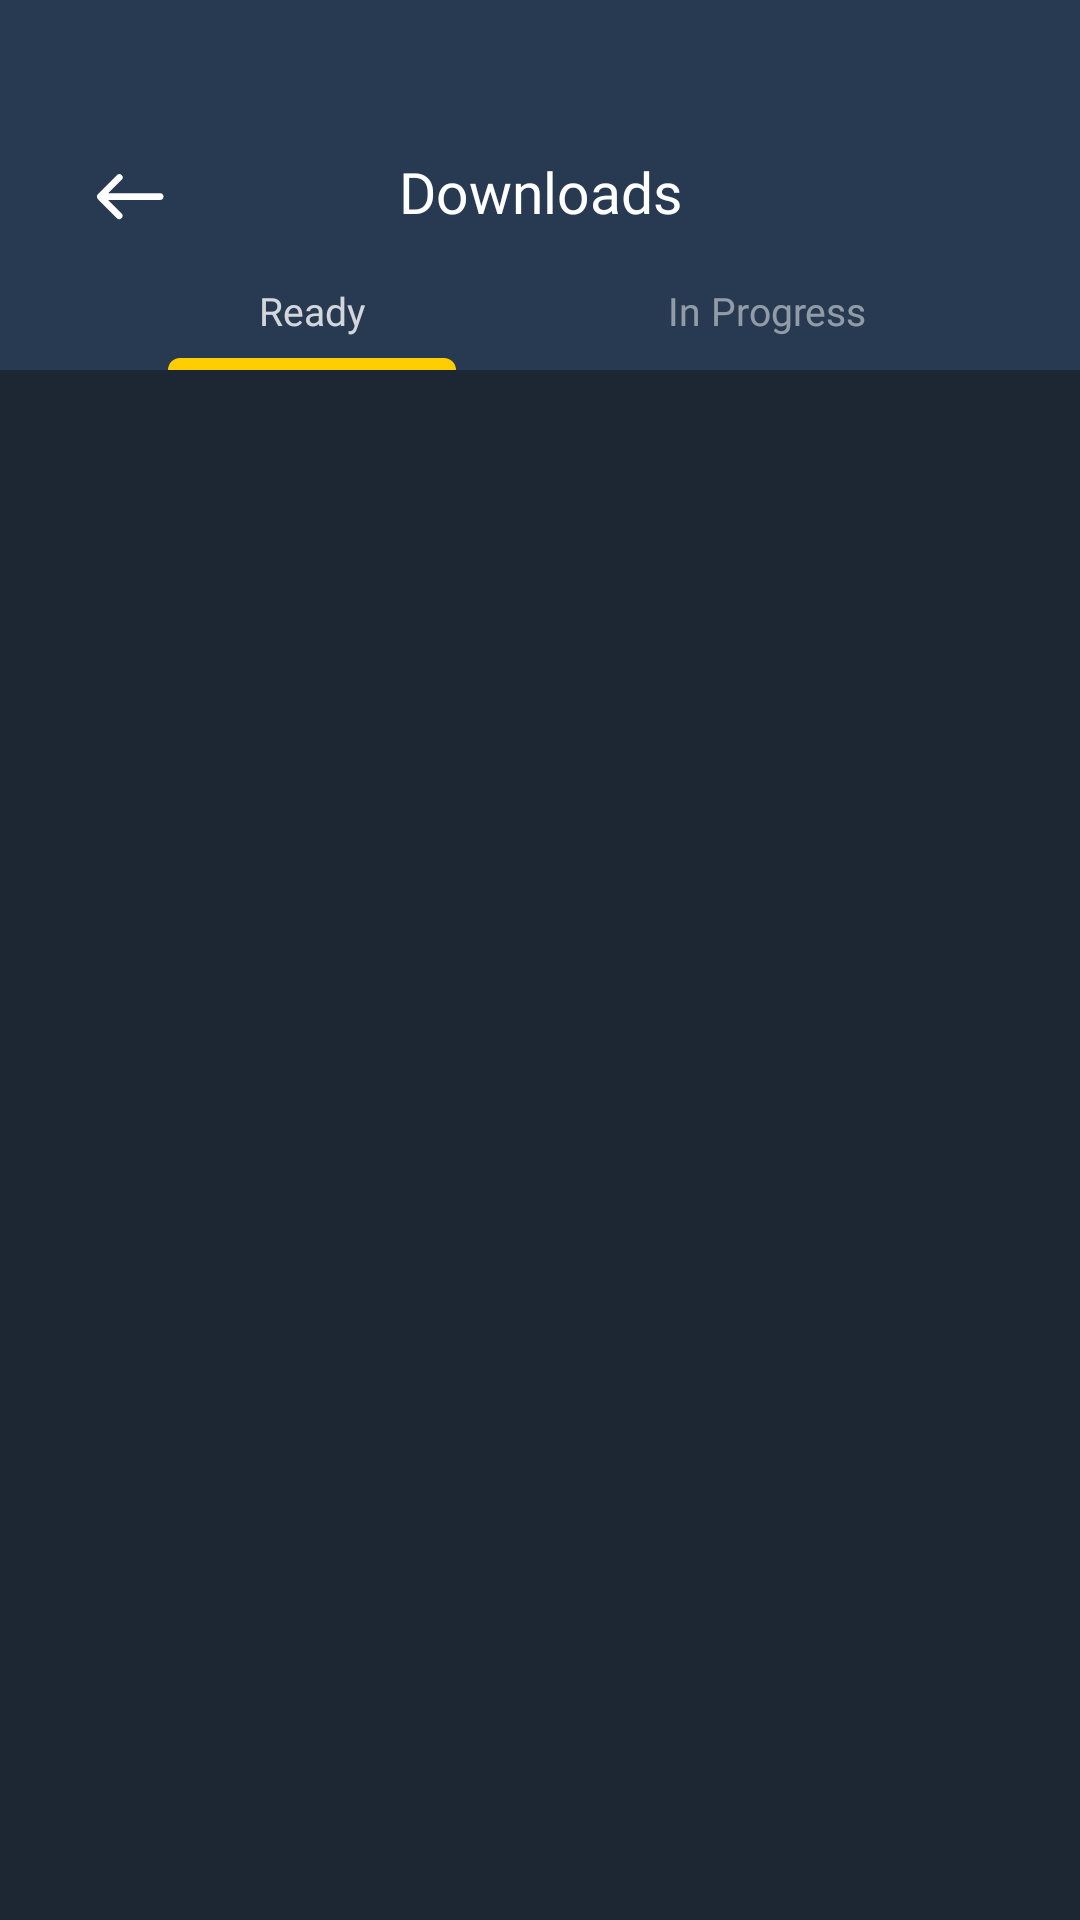

Layout XML and referenced resources for this Android screen:
<!-- AndroidManifest.xml: application theme AppTheme -->
<!-- res/layout/activity_dark_downloadpage.xml -->
<?xml version="1.0" encoding="utf-8"?>
<LinearLayout
    xmlns:android="http://schemas.android.com/apk/res/android"
    xmlns:app="http://schemas.android.com/apk/res-auto"
    xmlns:tools="http://schemas.android.com/tools"
    android:layout_width="match_parent"
    android:background="@color/dark"
    android:layout_height="match_parent">

    <android.support.v4.widget.NestedScrollView
        android:layout_width="match_parent"
        android:layout_height="match_parent"
        android:scrollbars="vertical">
        <android.support.constraint.ConstraintLayout
            android:layout_width="match_parent"
            android:layout_height="match_parent">

            <android.support.constraint.ConstraintLayout
                android:id="@+id/layout1"
                android:layout_width="match_parent"
                android:layout_height="match_parent"
                app:layout_constraintStart_toStartOf="parent"
                app:layout_constraintTop_toTopOf="parent"
                app:layout_constraintEnd_toEndOf="parent"
                android:background="#273A51">
                <LinearLayout
                    android:id="@+id/imageView6"
                    android:layout_width="40dp"
                    android:layout_height="40dp"
                    android:layout_marginStart="24dp"
                    android:layout_marginTop="46dp"
                    android:gravity="center"
                    app:layout_constraintEnd_toEndOf="parent"
                    app:layout_constraintHorizontal_bias="0.0"
                    android:background="?android:attr/selectableItemBackgroundBorderless"
                    app:layout_constraintStart_toStartOf="parent"
                    app:layout_constraintTop_toTopOf="parent">

                    <ImageView
                        android:layout_width="wrap_content"
                        android:layout_height="wrap_content"
                        app:srcCompat="@drawable/ic_w_arrow" />
                </LinearLayout>

                <TextView
                    android:id="@+id/textView7"
                    android:layout_width="wrap_content"
                    android:layout_height="wrap_content"
                    android:layout_marginTop="51dp"
                    android:text="@string/down_page"
                    android:textColor="@color/white"
                    android:textSize="19sp"
                    android:fontFamily="@font/manrope_semibold"
                    app:layout_constraintEnd_toEndOf="parent"
                    app:layout_constraintStart_toStartOf="parent"
                    app:layout_constraintTop_toTopOf="parent" />

                <RelativeLayout
                    android:id="@+id/tablayout"
                    android:layout_width="match_parent"
                    android:layout_height="wrap_content"
                    android:layout_marginTop="18dp"
                    app:layout_constraintEnd_toEndOf="parent"
                    app:layout_constraintHorizontal_bias="0.0"
                    app:layout_constraintStart_toStartOf="parent"
                    app:layout_constraintTop_toBottomOf="@+id/textView7">

                    <LinearLayout
                        android:id="@+id/relative1"
                        android:layout_width="96dp"
                        android:layout_height="wrap_content"
                        android:layout_marginStart="56dp"
                        android:background="?android:attr/selectableItemBackgroundBorderless"
                        android:orientation="vertical">

                        <TextView
                            android:id="@+id/local"
                            android:layout_width="wrap_content"
                            android:layout_height="wrap_content"
                            android:layout_centerInParent="true"
                            android:layout_gravity="center"
                            android:alpha="0.8"
                            android:fontFamily="@font/manrope_medium"
                            android:text="Ready"
                            android:textColor="@color/white"
                            android:textSize="13sp" />

                        <View
                            android:id="@+id/view1"
                            android:layout_width="96dp"
                            android:layout_height="4dp"
                            android:layout_gravity="center"
                            android:layout_marginTop="7dp"
                            android:background="@drawable/title_background" />
                    </LinearLayout>

                    <LinearLayout
                        android:id="@+id/relative2"
                        android:layout_width="96dp"
                        android:layout_height="wrap_content"
                        android:layout_alignParentRight="true"
                        android:layout_marginEnd="56dp"
                        android:background="?android:attr/selectableItemBackgroundBorderless"
                        android:orientation="vertical">

                        <TextView
                            android:id="@+id/global"
                            android:layout_width="wrap_content"
                            android:layout_height="wrap_content"
                            android:layout_centerInParent="true"
                            android:layout_gravity="center"
                            android:alpha="0.5"
                            android:fontFamily="@font/manrope_medium"
                            android:text="In Progress"
                            android:textColor="@color/white"
                            android:textSize="13sp" />

                        <View
                            android:id="@+id/view2"
                            android:layout_width="96dp"
                            android:layout_height="4dp"
                            android:layout_gravity="center"
                            android:layout_marginTop="7dp"
                            android:background="@drawable/title_background"
                            android:visibility="invisible" />

                    </LinearLayout>
                </RelativeLayout>



            </android.support.constraint.ConstraintLayout>
            <View
                android:id="@+id/view3"
                android:layout_width="match_parent"
                android:layout_height="28dp"
                android:background="@color/dark"
                app:layout_constraintTop_toBottomOf="@+id/layout1"
                app:layout_constraintStart_toStartOf="parent"
                app:layout_constraintEnd_toEndOf="parent"/>

            <FrameLayout
                android:id="@+id/container"
                android:layout_width="match_parent"
                android:layout_height="match_parent"
                app:layout_constraintEnd_toEndOf="parent"
                app:layout_constraintStart_toStartOf="parent"
                app:layout_constraintTop_toBottomOf="@+id/view3" >

            </FrameLayout>
        </android.support.constraint.ConstraintLayout>
    </android.support.v4.widget.NestedScrollView>


</LinearLayout>
<!-- resources referenced by this layout -->
<resources>
  <color name="dark">#1D2733</color>
  <color name="white">#ffffff</color>
  <!-- drawable ic_w_arrow (drawable) -->
  <vector xmlns:android="http://schemas.android.com/apk/res/android"
      android:width="23dp"
      android:height="16dp"
      android:viewportWidth="23"
      android:viewportHeight="16">
    <path
        android:pathData="M6.7412,0.2929C7.1317,-0.0976 7.7649,-0.0976 8.1554,0.2929L8.3067,0.4442C8.6972,0.8347 8.6972,1.4679 8.3067,1.8584L3.7474,6.4177H21.1398C21.6921,6.4177 22.1398,6.8654 22.1398,7.4177V7.6317C22.1398,8.184 21.6921,8.6317 21.1398,8.6317H3.6689L8.2674,13.2302C8.6579,13.6207 8.6579,14.2539 8.2674,14.6444L8.1161,14.7957C7.7256,15.1862 7.0924,15.1862 6.7019,14.7957L0.5964,8.6903C0.5217,8.6156 0.4613,8.532 0.4152,8.443C0.1637,8.2614 0,7.9657 0,7.6317V7.4177C0,7.0488 0.1998,6.7265 0.4971,6.5532C0.5268,6.5128 0.5599,6.4742 0.5964,6.4377L6.7412,0.2929Z"
        android:fillColor="#ffffff"
        android:fillType="evenOdd"/>
  </vector>
  <!-- drawable title_background (drawable) -->
  <?xml version="1.0" encoding="utf-8"?>
  <shape
      xmlns:android="http://schemas.android.com/apk/res/android">
      <solid android:color="#FFCE00"/>
      <corners android:topLeftRadius="10dp" android:topRightRadius="10dp"/>
  </shape>
  <string name="down_page">Downloads</string>
  <style name="AppTheme" parent="Theme.AppCompat.Light.NoActionBar">
          
          <item name="android:windowTranslucentStatus" tools:targetApi="kitkat">true</item>
      </style>
</resources>
